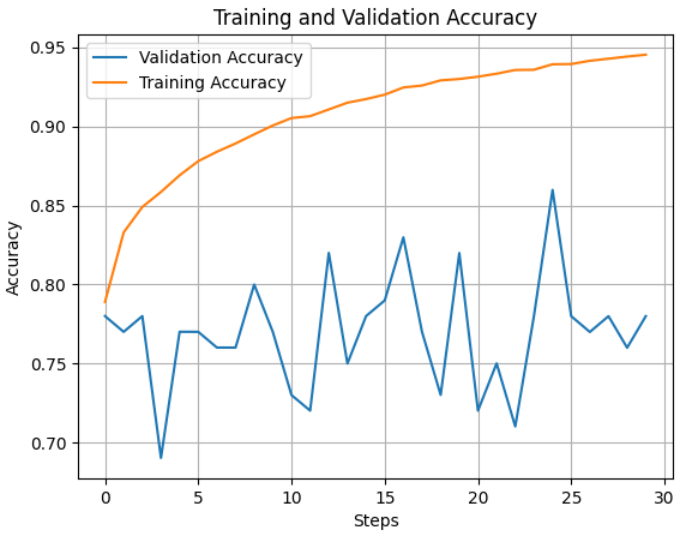

Source data for this figure (header and first rows):
Wall time, Step, Train_Accuracy, Validation_Accuracy
1714481978, 0, 0.789, 0.78
1714482050, 1, 0.8329, 0.77
1714482121, 2, 0.849, 0.78
1714482200, 3, 0.8585, 0.6903
1714482272, 4, 0.869, 0.7701
1714482344, 5, 0.878, 0.7701
1714482415, 6, 0.8839, 0.7601
1714482487, 7, 0.8892, 0.7601
1714482558, 8, 0.8949, 0.7999
1714482630, 9, 0.9006, 0.77
1714482701, 10, 0.9052, 0.7301
1714482773, 11, 0.9064, 0.7202
1714482845, 12, 0.9107, 0.82
1714482916, 13, 0.915, 0.75
1714482988, 14, 0.9172, 0.78
1714483059, 15, 0.92, 0.7899
1714483132, 16, 0.9246, 0.8298
1714483203, 17, 0.9258, 0.77
1714483274, 18, 0.9291, 0.7302
1714483346, 19, 0.9299, 0.8199
1714483417, 20, 0.9314, 0.7202
1714483488, 21, 0.9333, 0.7501
1714483565, 22, 0.9356, 0.7102
1714483637, 23, 0.9358, 0.7799
1714483709, 24, 0.9393, 0.8598
1714483781, 25, 0.9394, 0.78
1714483853, 26, 0.9415, 0.77
1714483925, 27, 0.9428, 0.78
1714483996, 28, 0.9441, 0.76
1714484068, 29, 0.9453, 0.78
